Run: headless pygame with SDL's dummy video driver; simulated clock (each Clock.tick advances the game by its frame time, no real sleeping); random seed 0; keys injected as events and as key.get_pressed() state; mouse plan: one left click at the window centre at the start of phase 2, then a move to the lower-right quarter at the start of phase 3; restart key R tapped at the start of phases 3 and 4.
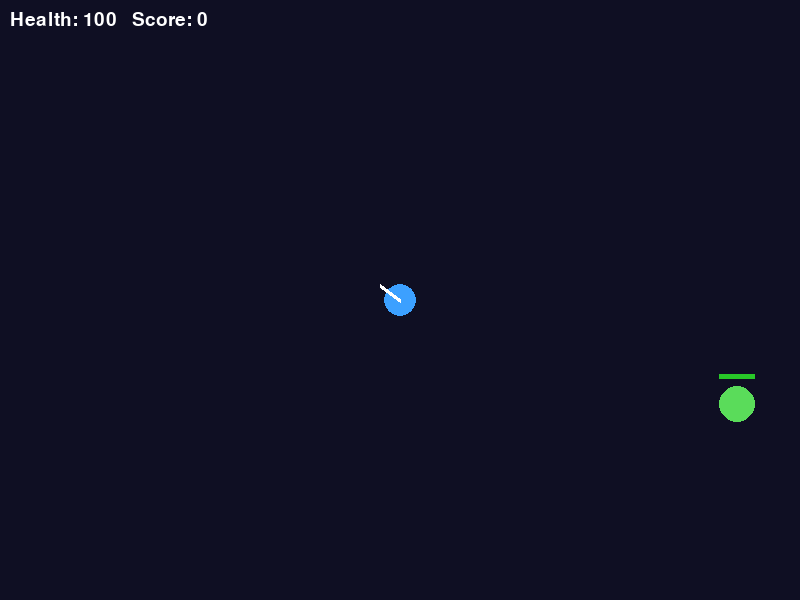
Frame 1 of 4 · flips 1–60 · no input
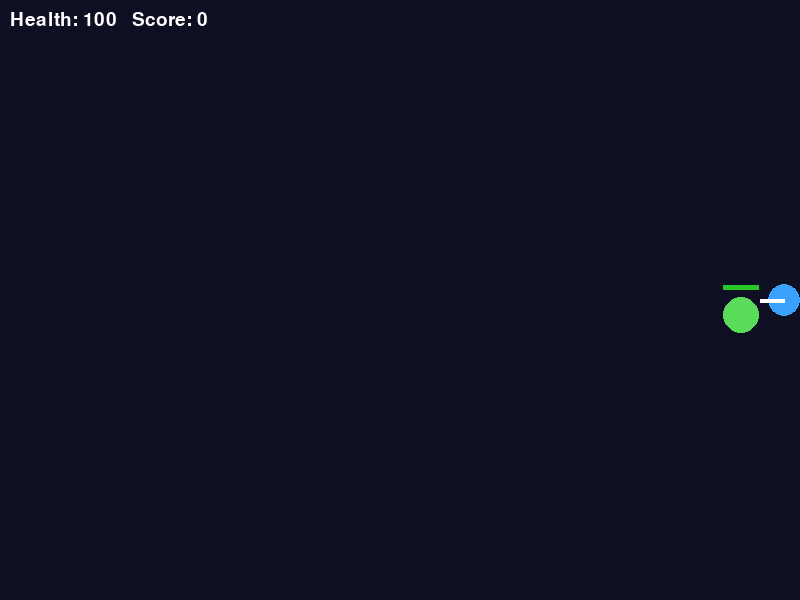
Frame 2 of 4 · flips 61–180 · clicked the window centre · tapped SPACE, RETURN · held RIGHT (→), D
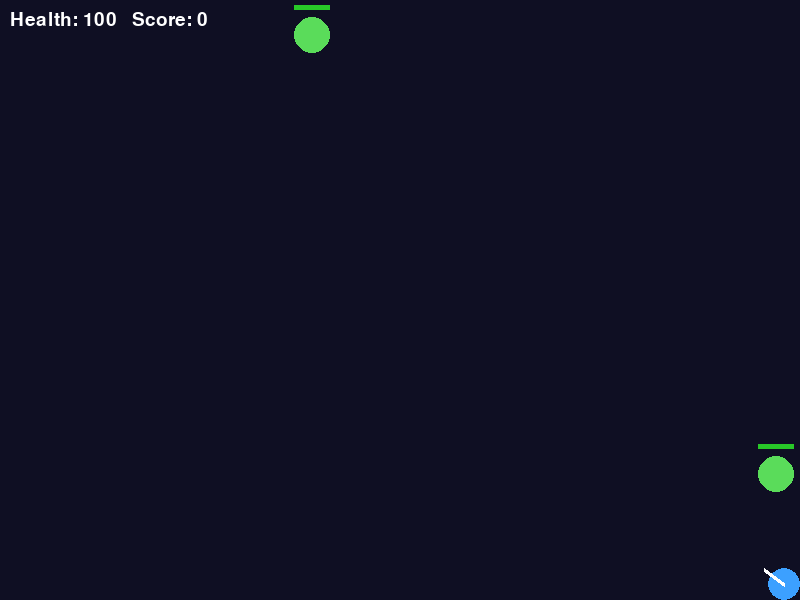
Frame 3 of 4 · flips 181–300 · moved the mouse to the lower-right quarter · tapped R · held DOWN (↓), S
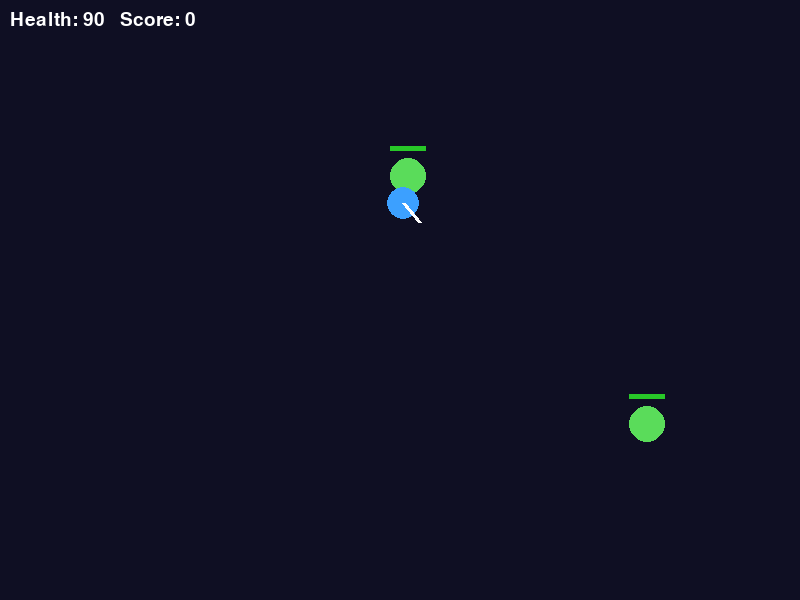
Frame 4 of 4 · flips 301–420 · tapped R · held LEFT (←), A, UP (↑), W

The pygame program that drew these frames:

#!/usr/bin/env python
# -*- coding: utf-8 -*-
"""
TP N1 - Homework : 2D Shooting Game prototype (Pygame)
Story: a space astronaut defends his ship against an alien.

Controls : arrows / WASD = move   |   mouse = aim   |   left click or SPACE = shoot
           R = restart after game over   |   ESC = quit
"""
import math
import random
import pygame

WIDTH, HEIGHT = 800, 600
FPS = 60


# ------------------------------------------------------------------ helpers
def direction(from_pos, to_pos):
    """Unit vector pointing from one position to another."""
    v = pygame.Vector2(to_pos) - pygame.Vector2(from_pos)
    return v.normalize() if v.length() > 0 else pygame.Vector2(1, 0)


# ------------------------------------------------------------------ objects
class Player:
    def __init__(self):
        self.pos = pygame.Vector2(WIDTH / 2, HEIGHT / 2)   # position
        self.speed = 280                                    # pixels / second
        self.health = 100
        self.weapon_damage = 25                             # weapon
        self.score = 0
        self.radius = 16
        self.cooldown = 0.0                                 # delay between shots

    def move(self, keys, dt):
        d = pygame.Vector2(0, 0)
        if keys[pygame.K_LEFT] or keys[pygame.K_a]:
            d.x -= 1
        if keys[pygame.K_RIGHT] or keys[pygame.K_d]:
            d.x += 1
        if keys[pygame.K_UP] or keys[pygame.K_w]:
            d.y -= 1
        if keys[pygame.K_DOWN] or keys[pygame.K_s]:
            d.y += 1
        if d.length() > 0:
            self.pos += d.normalize() * self.speed * dt
        # movement boundaries: stay inside the game area
        self.pos.x = max(self.radius, min(WIDTH - self.radius, self.pos.x))
        self.pos.y = max(self.radius, min(HEIGHT - self.radius, self.pos.y))

    def shoot(self, target):
        if self.cooldown > 0:
            return None
        self.cooldown = 0.25
        return Bullet(self.pos, direction(self.pos, target), self.weapon_damage)

    def update(self, dt):
        self.cooldown = max(0.0, self.cooldown - dt)

    def draw(self, screen):
        pygame.draw.circle(screen, (60, 160, 255), self.pos, self.radius)
        mouse = pygame.mouse.get_pos()
        tip = self.pos + direction(self.pos, mouse) * (self.radius + 8)
        pygame.draw.line(screen, (255, 255, 255), self.pos, tip, 4)


class Monster:
    def __init__(self, speed=90, health=50, attack=10):
        side = random.choice(["top", "bottom", "left", "right"])
        if side == "top":
            self.pos = pygame.Vector2(random.randint(0, WIDTH), -20)
        elif side == "bottom":
            self.pos = pygame.Vector2(random.randint(0, WIDTH), HEIGHT + 20)
        elif side == "left":
            self.pos = pygame.Vector2(-20, random.randint(0, HEIGHT))
        else:
            self.pos = pygame.Vector2(WIDTH + 20, random.randint(0, HEIGHT))
        self.speed = speed
        self.health = health
        self.max_health = health
        self.attack = attack            # damage dealt to the player
        self.radius = 18
        self.hit_cooldown = 0.0

    def update(self, dt, player):
        # pursuit: always walk toward the player
        self.pos += direction(self.pos, player.pos) * self.speed * dt
        self.hit_cooldown = max(0.0, self.hit_cooldown - dt)

    def draw(self, screen):
        pygame.draw.circle(screen, (90, 220, 90), self.pos, self.radius)
        # health bar
        w = 36 * self.health / self.max_health
        pygame.draw.rect(screen, (200, 40, 40), (self.pos.x - 18, self.pos.y - 30, 36, 5))
        pygame.draw.rect(screen, (40, 200, 40), (self.pos.x - 18, self.pos.y - 30, w, 5))


class Bullet:
    def __init__(self, pos, dir_vector, damage):
        self.pos = pygame.Vector2(pos)
        self.dir = dir_vector
        self.speed = 600
        self.damage = damage
        self.radius = 4

    def update(self, dt):
        self.pos += self.dir * self.speed * dt

    def is_outside(self):
        return not (0 <= self.pos.x <= WIDTH and 0 <= self.pos.y <= HEIGHT)

    def draw(self, screen):
        pygame.draw.circle(screen, (255, 230, 80), self.pos, self.radius)


class Reward:
    def __init__(self, pos):
        self.pos = pygame.Vector2(pos)
        self.type = random.choice(["points", "health"])
        self.value = 50 if self.type == "points" else 20
        self.radius = 9

    def apply(self, player):
        if self.type == "points":
            player.score += self.value
        else:
            player.health = min(100, player.health + self.value)

    def draw(self, screen):
        color = (255, 200, 0) if self.type == "points" else (255, 80, 160)
        pygame.draw.circle(screen, color, self.pos, self.radius)


# ------------------------------------------------------------------- game
def collide(a, b):
    """Circle collision: distance between centers < sum of radii."""
    return a.pos.distance_to(b.pos) < a.radius + b.radius


class Game:
    def __init__(self):
        pygame.init()
        self.screen = pygame.display.set_mode((WIDTH, HEIGHT))
        pygame.display.set_caption("Space Defender - prototype")
        self.clock = pygame.time.Clock()
        self.font = pygame.font.SysFont(None, 28)
        self.big_font = pygame.font.SysFont(None, 64)
        self.reset()

    def reset(self):
        self.player = Player()
        self.monsters = [Monster()]
        self.bullets = []
        self.rewards = []
        self.spawn_timer = 0.0
        self.game_over = False

    # ---- 1) input handling
    def handle_events(self):
        for event in pygame.event.get():
            if event.type == pygame.QUIT:
                return False
            if event.type == pygame.KEYDOWN:
                if event.key == pygame.K_ESCAPE:
                    return False
                if event.key == pygame.K_r and self.game_over:
                    self.reset()
        if not self.game_over:
            keys = pygame.key.get_pressed()
            self.player.move(keys, self.dt)
            if pygame.mouse.get_pressed()[0] or keys[pygame.K_SPACE]:
                bullet = self.player.shoot(pygame.mouse.get_pos())
                if bullet:
                    self.bullets.append(bullet)
        return True

    # ---- 2) update objects + collisions + state changes
    def update(self):
        if self.game_over:
            return
        dt = self.dt
        self.player.update(dt)

        # spawn: one more monster every few seconds, difficulty grows with score
        self.spawn_timer += dt
        interval = max(1.0, 4.0 - self.player.score / 400)
        if self.spawn_timer >= interval:
            self.spawn_timer = 0
            self.monsters.append(Monster(speed=90 + self.player.score / 20))

        for b in self.bullets:
            b.update(dt)
        self.bullets = [b for b in self.bullets if not b.is_outside()]

        for m in self.monsters:
            m.update(dt, self.player)

        # collision bullet <-> monster
        for b in self.bullets[:]:
            for m in self.monsters:
                if collide(b, m):
                    m.health -= b.damage
                    self.bullets.remove(b)
                    break
        # defeated monsters -> score + reward
        for m in self.monsters[:]:
            if m.health <= 0:
                self.monsters.remove(m)
                self.player.score += 10
                if random.random() < 0.6:
                    self.rewards.append(Reward(m.pos))

        # collision monster <-> player
        for m in self.monsters:
            if collide(m, self.player) and m.hit_cooldown == 0:
                self.player.health -= m.attack
                m.hit_cooldown = 1.0
        if self.player.health <= 0:
            self.player.health = 0
            self.game_over = True

        # collision player <-> reward
        for r in self.rewards[:]:
            if collide(r, self.player):
                r.apply(self.player)
                self.rewards.remove(r)

    # ---- 3) rendering
    def draw(self):
        self.screen.fill((15, 15, 35))
        for r in self.rewards:
            r.draw(self.screen)
        for b in self.bullets:
            b.draw(self.screen)
        for m in self.monsters:
            m.draw(self.screen)
        self.player.draw(self.screen)
        hud = f"Health: {self.player.health}   Score: {self.player.score}"
        self.screen.blit(self.font.render(hud, True, (255, 255, 255)), (10, 10))
        if self.game_over:
            txt = self.big_font.render("GAME OVER", True, (255, 80, 80))
            self.screen.blit(txt, txt.get_rect(center=(WIDTH / 2, HEIGHT / 2 - 20)))
            sub = self.font.render("Press R to restart", True, (255, 255, 255))
            self.screen.blit(sub, sub.get_rect(center=(WIDTH / 2, HEIGHT / 2 + 30)))
        pygame.display.flip()

    # ---- main game loop
    def run(self):
        running = True
        while running:
            self.dt = self.clock.tick(FPS) / 1000.0     # seconds since last frame
            running = self.handle_events()
            self.update()
            self.draw()
        pygame.quit()


if __name__ == "__main__":
    Game().run()
